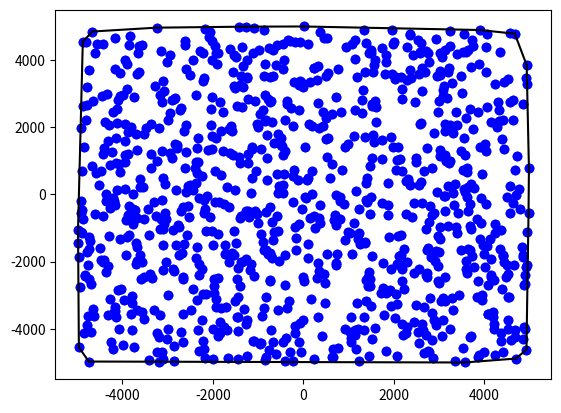

Write Python code to recreate this figure.
import random
import matplotlib.pyplot as plt

class Point:
    def __init__(self,x = None,y = None):
        self.x = x
        self.y = y

    def print(self):
        print(int(self.x),",", int(self.y))


def orientation(p0, p1, p2):

    res = ((p1.x - p0.x)*(p2.y - p0.y))-((p2.x - p0.x)*(p1.y- p0.y))
    if res > 0:     #   CCW
        return 1
    elif res <= 0:
        return 0

def check_orientation(temp):
    if(len(temp)>=3):
        if (orientation(temp[-3], temp[-2], temp[-1])) > 0:
            temp.pop(-2)
            check_orientation(temp)


def Graham_s_Scan(points):
        
    p = []
    Lupper = []
    Llowwer = []
    convex_hull = []    

    if len(points)<= 3:
        print("Not enough Points Given\n")
        return points
    
    p = sorted(points, key = lambda k: [k.x, k.y])    # sort the list of points 

    # CONSTRUCT Lupper

    Lupper.append(p[0])
    Lupper.append(p[1])

    for i in range(2, len(p)):
        Lupper.append(p[i])
        check_orientation(Lupper)

    for i in range(len(Lupper)):
        convex_hull.append(Lupper[i])

    # CONSTRUCT Llower

    Llowwer.append(p[-1])
    Llowwer.append(p[-2])

    for i in range(len(p)-3, -1, -1):
        Llowwer.append(p[i])
        check_orientation(Llowwer)
    
    Llowwer.pop(0)
    Llowwer.pop(-1)

    for i in range(len(Llowwer)):
        convex_hull.append(Llowwer[i])

    return convex_hull

if __name__ == '__main__':
    
    convex_hull = []
    
    points_number = 1000
    points = [Point(random.randint(-5000, 5000),random.randint(-5000, 5000)) for i in range(points_number)]  # create random points

    plt.scatter([point.x for point in points], [point.y for point in points], color='blue', marker='o', label='Points')
    plt.show()

    for i in range(len(points)): 
        points[i].print()
    
    convex_hull = Graham_s_Scan(points)

    print("Convex Hull:")
    print("-------------")
    for i in range(len(convex_hull)): 
        convex_hull[i].print()
    print("-------------")

    plt.scatter([point.x for point in points], [point.y for point in points], color='blue', marker='o', label='Points')

    for i in range(len(convex_hull)):
        plt.plot([convex_hull[i].x, convex_hull[(i+1) % len(convex_hull)].x], [convex_hull[i].y, convex_hull[(i+1) % len(convex_hull)].y], 'k-')
        
    plt.show()
